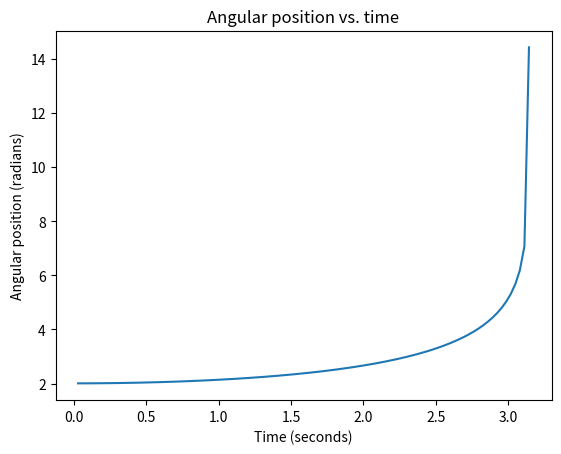

Write the Python code that produced this figure.
"""
Motion of a pendulum and variation in period as a function of amplitude.

[redacted]
[redacted]
Current version written: March 2020
Description: Calculates the motion of a pendulum as a function of time and extract the period from the data.
"""

import math
import matplotlib.pyplot as plt
import numpy as np

# Declare constants
DT = 0.01  # Time step (in seconds)
TMAX = 20  # Total time of simulation (in seconds)
G = 9.8  # Acceleration due to gravity (in m/s/s)
L = 1.0  # Length of pendulum (in meters)
THETAMAX = math.pi / 3  # Angular amplitude (in rad)
OMEGAINITIAL = 0  # Initial angular velocity (in rad/s)

plotAngleVsTime = True;  # When set to "True" a plot of angle vs time will be generated

amp_values = np.empty(100) #holds
per_values = np.empty(100)

# Method to find the period from the angular position data (DO NOT EDIT THIS)
def findPeriod(time, angle):
    k = 0
    lastTime = 0
    for j in range(0, N - 1):
        # Check if the sign of the angular position changes (passing through zero)
        if angle[j] * angle[j + 1] < 0:
            # Record the time when the pendulum was closest to zero
            if abs(angle[j]) < abs(angle[j + 1]):
                lastTime = time[j]
            else:
                lastTime = time[j + 1]

            # Count how many times the pendulum passes through zero
            k = k + 1

    # Determines the period based on the count and the last time recorded
    period = 4 * lastTime / (2 * k - 1)

    # Return the period
    return period


# Total number of time steps
N = int(TMAX / DT)

# Declare main arrays
t = np.empty(N)  # Time array
theta = np.empty(N)  # Angular position array

for n in range(100):

    amplitude = (math.pi-0.0001)/100 * (n+1)
    # Initial conditions
    t[0] = 0  # Initial time (in sec)
    theta[0] = amplitude# Initial angular position (in rad)

    # One step of Euler's method
    t[1] = t[0] + DT
    theta[1] = theta[0] + OMEGAINITIAL * DT

    # Verlet's method to calculate angular positon at each time step
    for i in range(1, N - 1):
        t[i + 1] = t[i] + DT
        theta[i + 1] = 2*theta[i]- (G/L*math.sin(theta[i])*DT**2)- theta[i-1]

    per_values[n] = findPeriod(t, theta)
    amp_values[n] = amplitude


print(amp_values)
print(per_values)

# Make a plot of angle versus time if desired
if plotAngleVsTime:
    plt.plot(amp_values, per_values, label='angular position')
    plt.title('Angular position vs. time')
    plt.xlabel('Time (seconds)')
    plt.ylabel('Angular position (radians)')
    plt.show()
